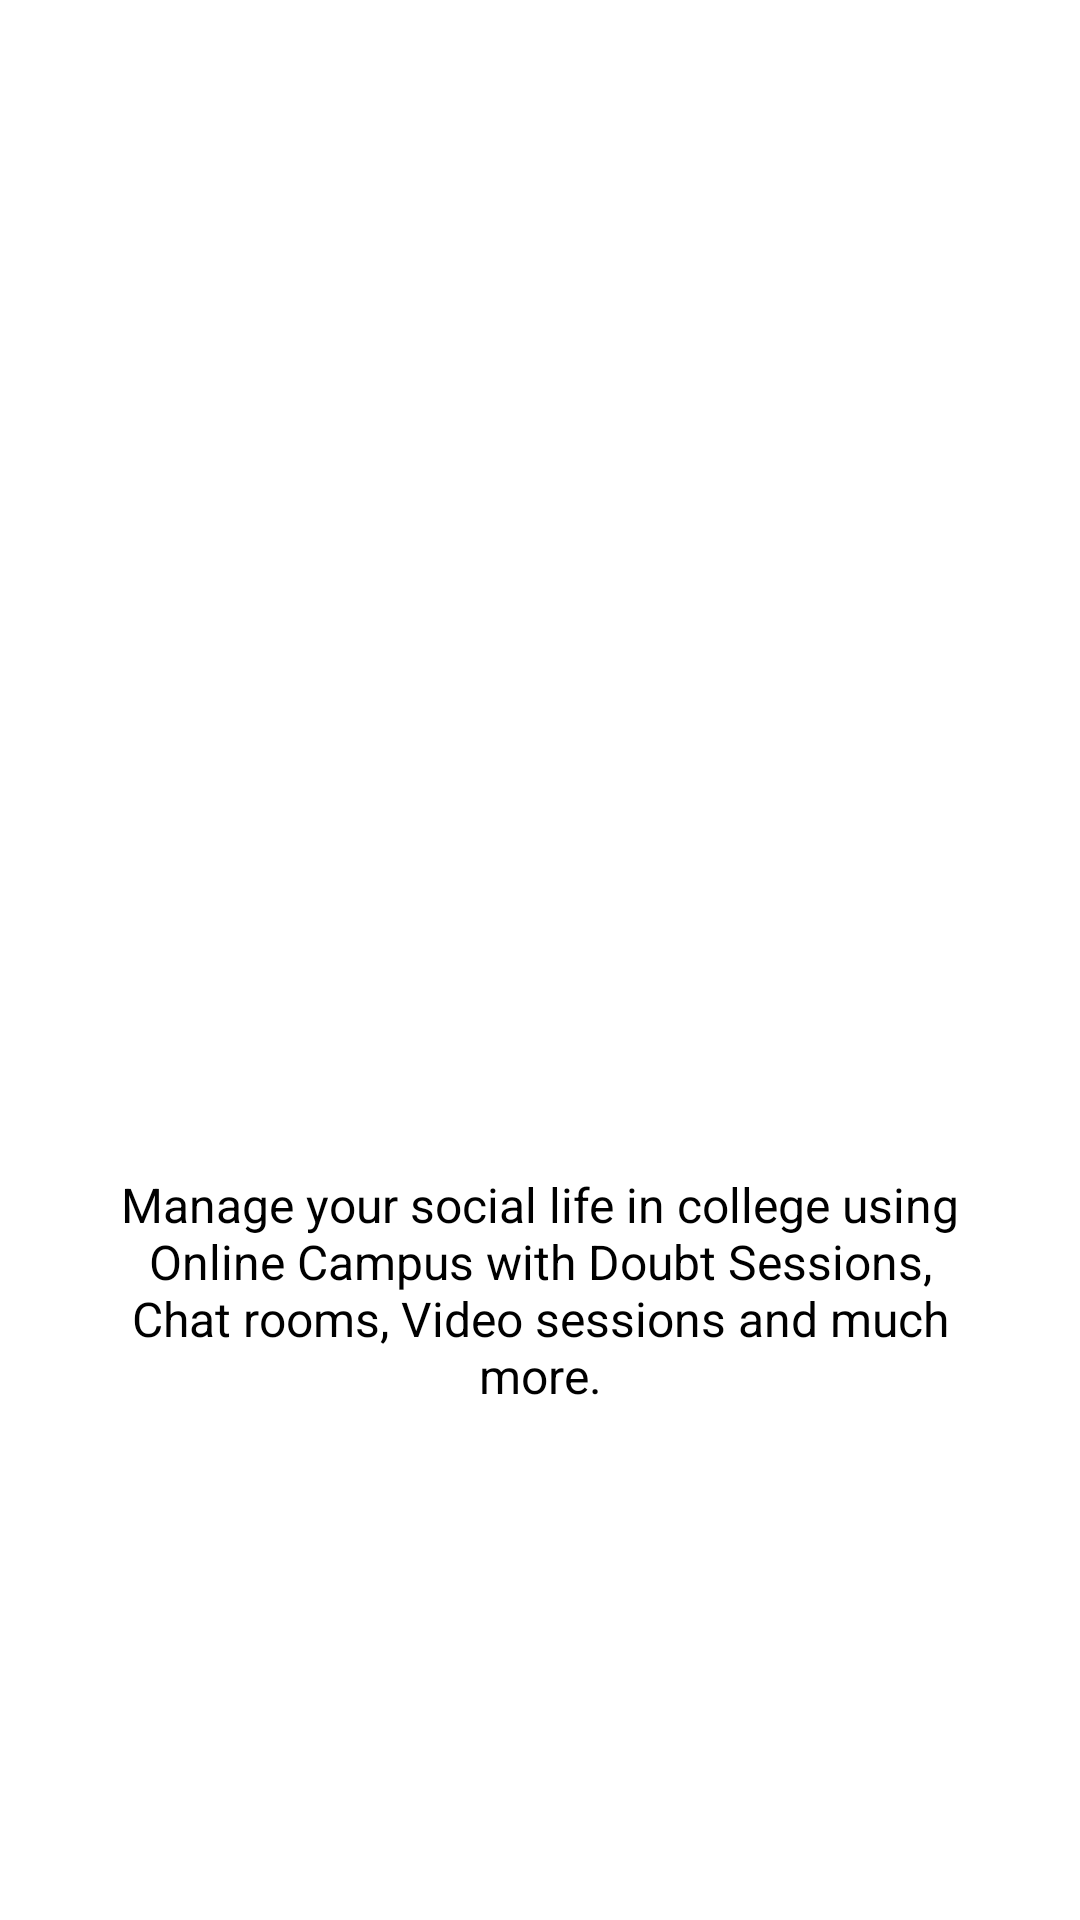

Layout XML and referenced resources for this Android screen:
<!-- AndroidManifest.xml: application theme Theme.ECampusNITK -->
<!-- res/layout/screen1.xml -->
<?xml version="1.0" encoding="utf-8"?>
<RelativeLayout xmlns:android="http://schemas.android.com/apk/res/android"
    xmlns:tools="http://schemas.android.com/tools"
    android:layout_width="match_parent"
    android:layout_height="match_parent"
    android:background="@color/bg_screen1">

    <LinearLayout
        android:layout_width="wrap_content"
        android:layout_height="wrap_content"
        android:layout_centerInParent="true"
        android:gravity="center_horizontal"
        android:orientation="vertical">

        <ImageView
            android:layout_width="200dp"
            android:layout_height="200dp"
            android:layout_marginBottom="20dp"
            android:src="@drawable/onboarding_activity_ic_image_2" />


        <TextView
            android:layout_width="wrap_content"
            android:layout_height="wrap_content"
            android:layout_marginTop="0dp"
            android:paddingLeft="@dimen/desc_padding"
            android:paddingRight="@dimen/desc_padding"
            android:text="@string/slide_1_desc"
            android:textAlignment="center"
            android:textColor="@color/black"
            android:textSize="@dimen/slide_desc"
            android:gravity="center_horizontal"
            tools:ignore="SpUsage" />

    </LinearLayout>
</RelativeLayout>
<!-- resources referenced by this layout -->
<resources>
  <color name="bg_screen1">#FFFFFFFF</color>
  <color name="black">#FF000000</color>
  <dimen name="desc_padding">40dp</dimen>
  <dimen name="slide_desc">16dp</dimen>
  <string name="slide_1_desc">Manage your social life in college using Online Campus with Doubt Sessions, Chat rooms, Video sessions and much more.</string>
  <style name="Theme.ECampusNITK" parent="Theme.MaterialComponents.DayNight.DarkActionBar">
          
          <item name="colorPrimary">@color/black</item>
          <item name="colorPrimaryVariant">@color/black</item>
          <item name="colorOnPrimary">@color/black</item>
          
          <item name="colorSecondary">@color/teal_200</item>
          <item name="colorSecondaryVariant">@color/teal_700</item>
          <item name="colorOnSecondary">@color/black</item>
          
          <item name="android:statusBarColor" tools:targetApi="l">?attr/colorPrimaryVariant</item>
          
      </style>
  <color name="teal_200">#FF03DAC5</color>
  <color name="teal_700">#FF018786</color>
</resources>
